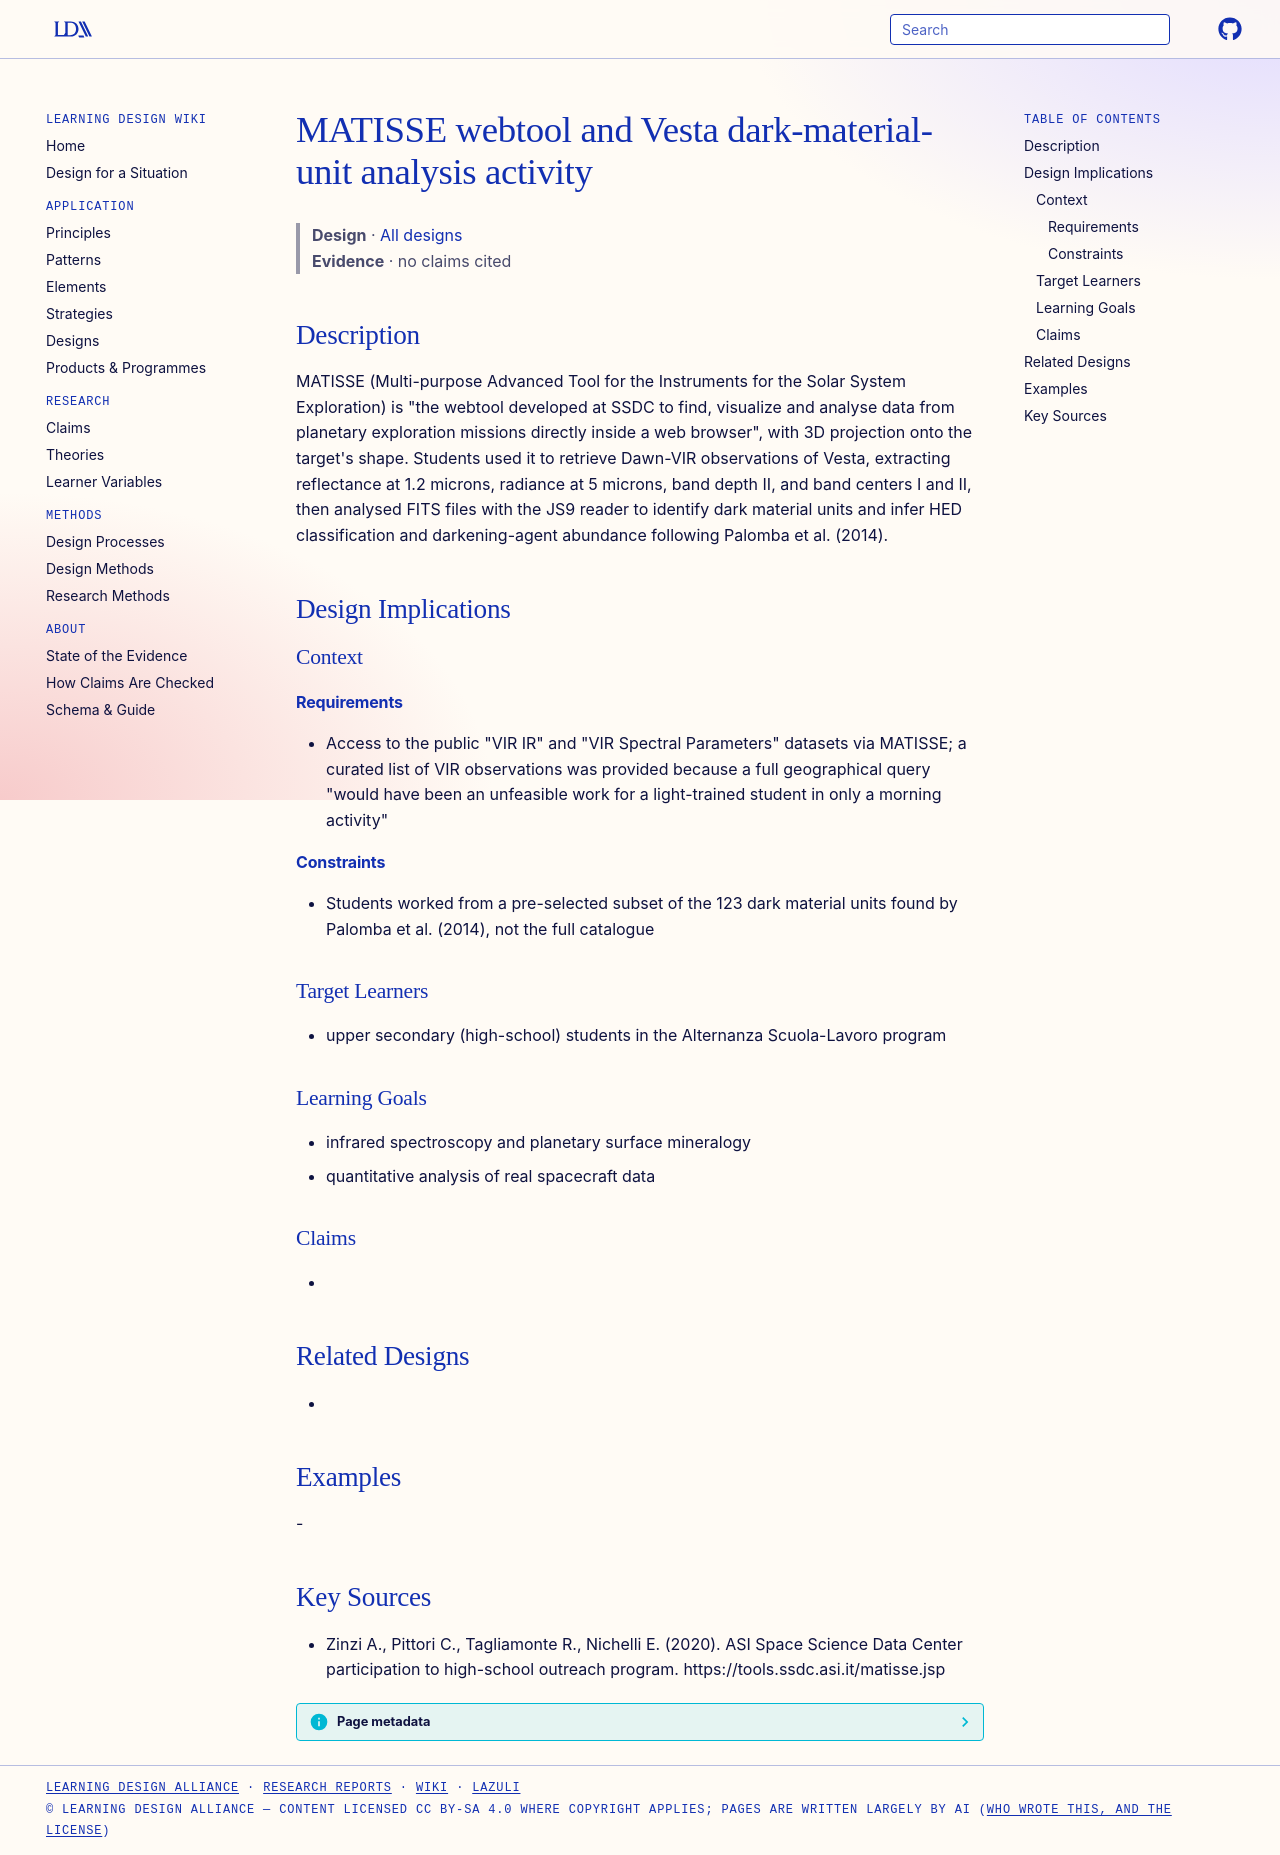

repository: Learning-Design-Alliance/learning-wiki · page: designs/matisse-vesta-dark-material-unit-activity/index.html · generator: mkdocs

---
type: design
id: matisse-vesta-dark-material-unit-activity
title: MATISSE webtool and Vesta dark-material-unit analysis activity
description: "MATISSE (Multi-purpose Advanced Tool for the Instruments for the Solar System Exploration) is \"the webtool developed at SSDC to find, visualize and analyse data from planetary exploration missions directly inside a we..."
status: review
generated:
  by: "process:settle-candidates"
  at: 2026-11-19
sources:
  - id: zinzi-a-2020
    resource: "https://tools.ssdc.asi.it/matisse.jsp"
    title: "Zinzi A., Pittori C., Tagliamonte R., Nichelli E. (2020). ASI Space Science Data Center participation to high-school outreach program. https://tools.ssdc.asi.it/matisse.jsp"
    author: Zinzi A., Pittori C., Tagliamonte R., Nichelli E
---

# MATISSE webtool and Vesta dark-material-unit analysis activity

> **Design** · [All designs](index.md)
> **Evidence** · no claims cited

## Description
MATISSE (Multi-purpose Advanced Tool for the Instruments for the Solar System Exploration) is "the webtool developed at SSDC to find, visualize and analyse data from planetary exploration missions directly inside a web browser", with 3D projection onto the target's shape. Students used it to retrieve Dawn-VIR observations of Vesta, extracting reflectance at 1.2 microns, radiance at 5 microns, band depth II, and band centers I and II, then analysed FITS files with the JS9 reader to identify dark material units and infer HED classification and darkening-agent abundance following Palomba et al. (2014).

## Design Implications

### Context
#### Requirements
- Access to the public "VIR IR" and "VIR Spectral Parameters" datasets via MATISSE; a curated list of VIR observations was provided because a full geographical query "would have been an unfeasible work for a light-trained student in only a morning activity"
#### Constraints
- Students worked from a pre-selected subset of the 123 dark material units found by Palomba et al. (2014), not the full catalogue

### Target Learners
- upper secondary (high-school) students in the Alternanza Scuola-Lavoro program

### Learning Goals
- infrared spectroscopy and planetary surface mineralogy
- quantitative analysis of real spacecraft data

### Claims
- 

## Related Designs
- 

## Examples
-

## Key Sources
- Zinzi A., Pittori C., Tagliamonte R., Nichelli E. (2020). ASI Space Science Data Center participation to high-school outreach program. https://tools.ssdc.asi.it/matisse.jsp
